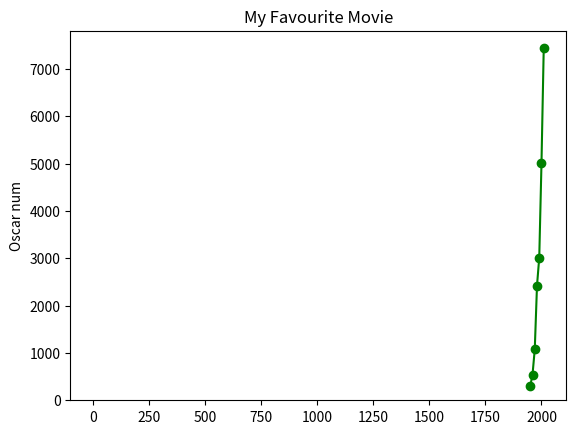

Source code (Python):
from matplotlib import pyplot as plt

years = [1950,1960,1970,1980,1990,2000,2010]
gdp = [300.2,543.3,1074.0,2423.4,3013.5,5014.5,7434.4]

plt.plot(years,gdp,color='green',marker='o',linestyle = 'solid')
plt.title("GDP")
plt.ylabel("billion dollars")
plt.show()

movies = ['Annie Hall','Ben-Hur','Gasablanca','Gandhi','West Side Story']
num_oscars = [5,11,3,8,10]
xs = [i + 0.1 for i,_ in enumerate(movies)]
plt.bar(xs,num_oscars)
plt.ylabel('Oscar num')
plt.title('My Favourite Movie')
plt.show()